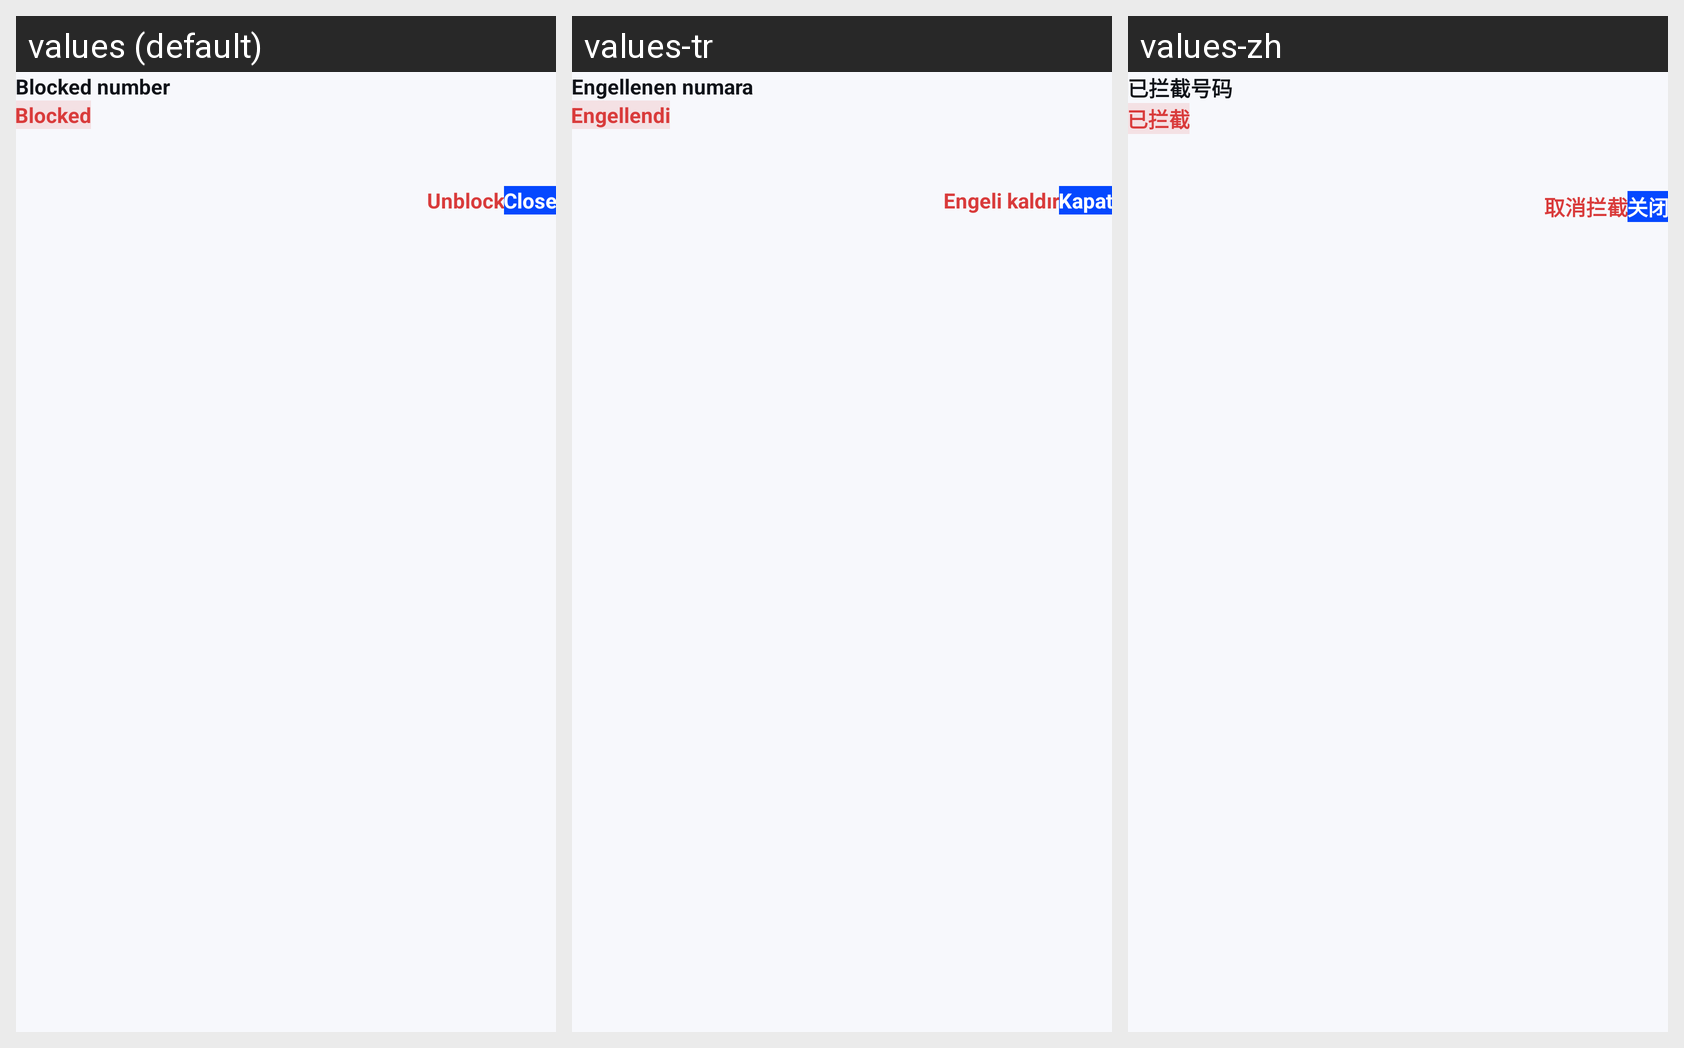

For this localized Android screen grid, give each drawn string resource with its value in every locale shown.
Android screen res/layout/sheet_block_details.xml rendered under 3 locales, left to right: values (default), values-tr, values-zh. Device: Nexus 5 (rendered at 1080×1920; each locale shown at half size, 540×960, under a caption strip naming it); theme Theme.CallerIDPhoneLookup.
Other locales in the repository, not shown: values-ar, values-es, values-fr, values-hi, values-ja, values-pt, values-ru, values-th, values-vi.
Strings drawn on this screen, with the default value and each locale's value (text and hints the layout hard-codes, and strings that could not be matched under every locale, appear in the picture but are not listed):

blocklist_status_blocked
  values: Blocked
  values-tr: Engellendi
  values-zh: 已拦截

blocklist_details_title
  values: Blocked number
  values-tr: Engellenen numara
  values-zh: 已拦截号码

blocklist_unblock
  values: Unblock
  values-tr: Engeli kaldır
  values-zh: 取消拦截

action_close
  values: Close
  values-tr: Kapat
  values-zh: 关闭
